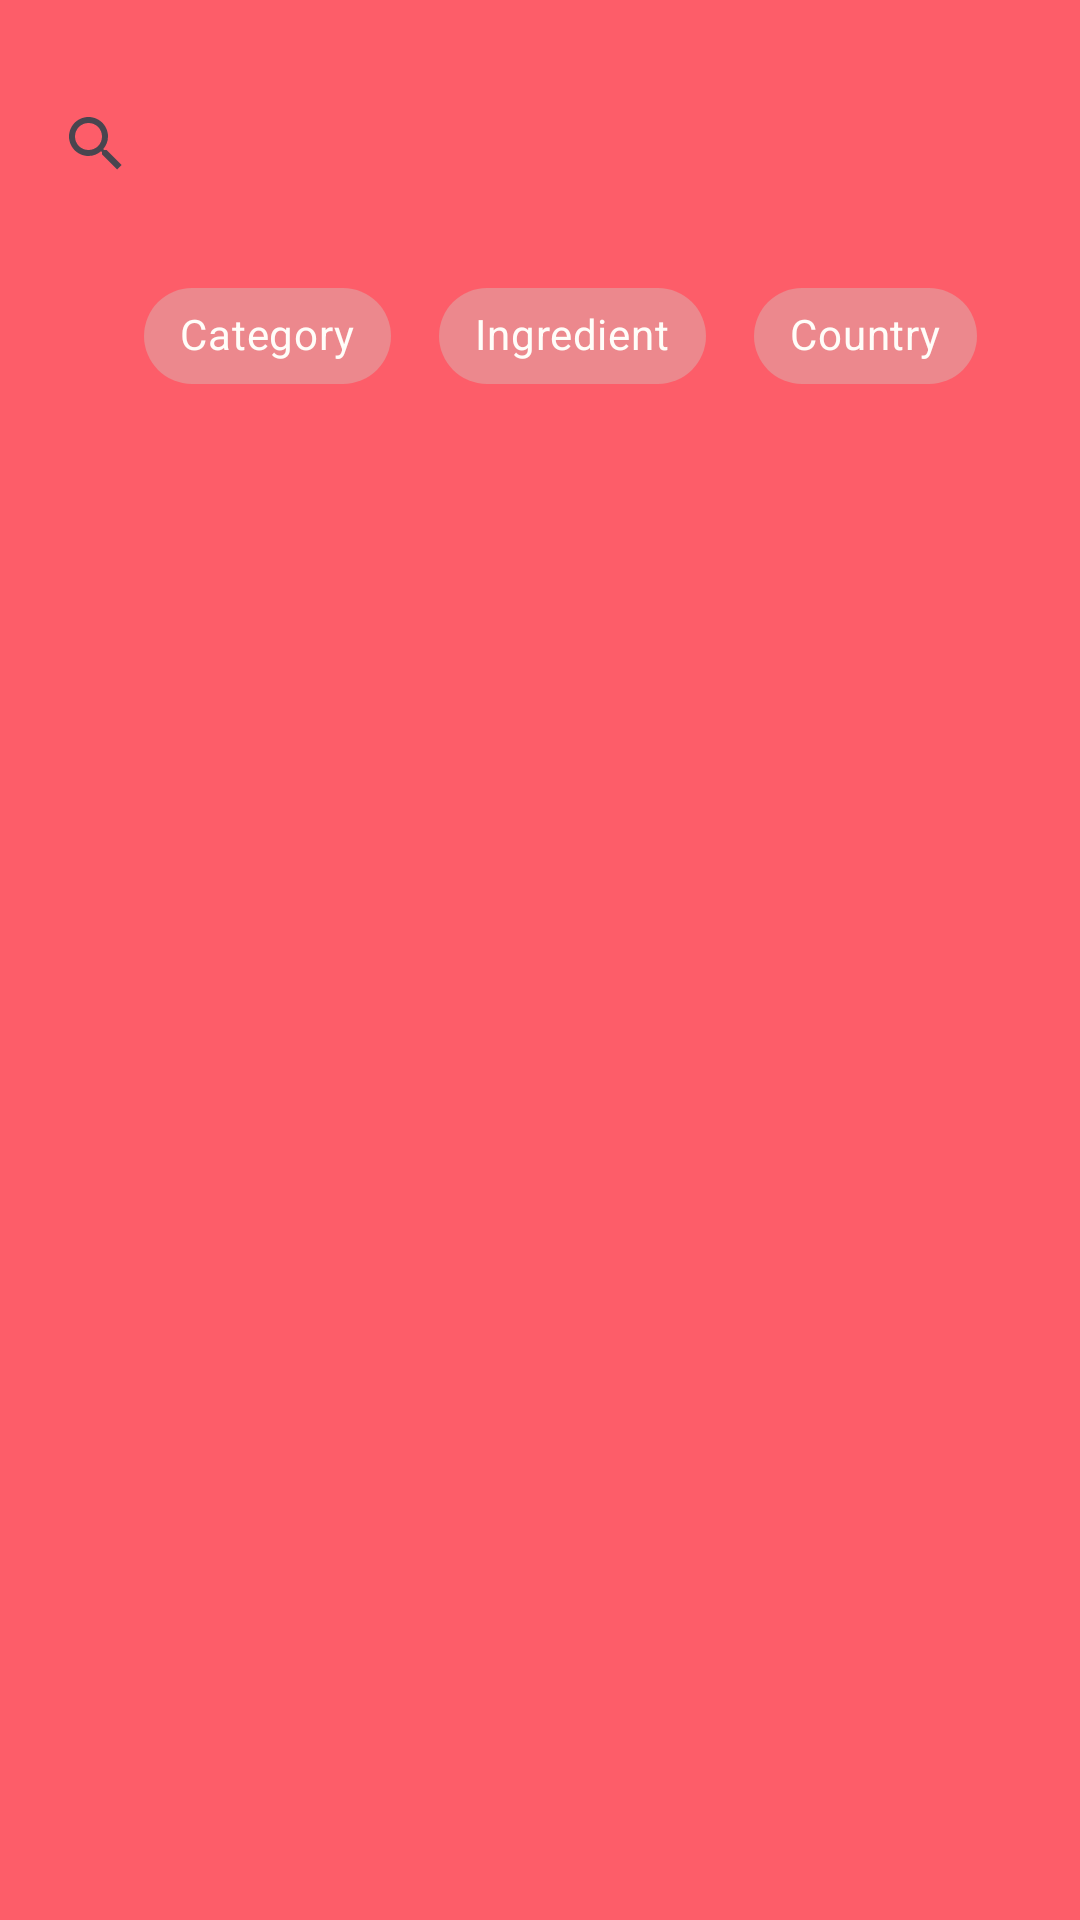

Android layout source for this screen:
<!-- AndroidManifest.xml: application theme Theme.RecipeApp -->
<!-- res/layout/fragment_search.xml -->
<?xml version="1.0" encoding="utf-8"?>
<LinearLayout xmlns:android="http://schemas.android.com/apk/res/android"
    xmlns:app="http://schemas.android.com/apk/res-auto"
    xmlns:tools="http://schemas.android.com/tools"
    android:layout_width="match_parent"
    android:layout_height="match_parent"
    android:orientation="vertical"
    android:padding="8dp">

    <View
        android:layout_width="match_parent"
        android:layout_height="16dp" />

    <androidx.appcompat.widget.SearchView
        android:id="@+id/searchView"
        android:layout_width="match_parent"
        android:layout_height="wrap_content"
        android:queryHint="Search meals..."
        android:layout_marginBottom="12dp" />

    <com.google.android.material.chip.ChipGroup
        android:id="@+id/filterChipGroup"
        android:layout_width="match_parent"
        android:layout_height="wrap_content"
        android:paddingStart="40dp"
        android:paddingEnd="4dp"
        android:paddingTop="4dp"
        android:paddingBottom="4dp"
        app:singleSelection="true"
        app:chipSpacingHorizontal="16dp"
        app:chipSpacingVertical="8dp">

        <com.google.android.material.chip.Chip
            android:id="@+id/chipCategory"
            style="@style/Widget.MaterialComponents.Chip.Choice"
            android:layout_width="wrap_content"
            android:layout_height="wrap_content"
            android:text="@string/category_text"
            android:textColor="@color/white"
            app:chipBackgroundColor="@drawable/chip_selector" />

        <com.google.android.material.chip.Chip
            android:id="@+id/chipIngredient"
            style="@style/Widget.MaterialComponents.Chip.Choice"
            android:layout_width="wrap_content"
            android:layout_height="wrap_content"
            android:text="@string/ingredient_text"

            android:textColor="@color/white"
            app:chipBackgroundColor="@drawable/chip_selector" />

        <com.google.android.material.chip.Chip
            android:id="@+id/chipCountry"
            style="@style/Widget.MaterialComponents.Chip.Choice"
            android:layout_width="wrap_content"
            android:layout_height="wrap_content"
            android:text="@string/country_text"

            android:textColor="@color/white"
            app:chipBackgroundColor="@drawable/chip_selector" />

    </com.google.android.material.chip.ChipGroup>
    <androidx.recyclerview.widget.RecyclerView
        android:id="@+id/rvFilterOptions"
        android:layout_width="match_parent"
        android:layout_height="100dp"
        android:visibility="gone"
        android:clipToPadding="false"
        android:paddingStart="16dp"
        android:paddingEnd="16dp"
        android:layout_marginBottom="8dp"
        android:orientation="horizontal"
        tools:listitem="@layout/item_filter_option" />

    <ProgressBar
        android:id="@+id/progressBar"
        style="?android:attr/progressBarStyleLarge"
        android:layout_width="wrap_content"
        android:layout_height="wrap_content"
        android:visibility="gone"
        android:layout_gravity="center"
        android:padding="8dp" />

    <TextView
        android:id="@+id/tvEmpty"
        android:layout_width="match_parent"
        android:layout_height="wrap_content"
        android:text="@string/no_meals_found_text"
        android:gravity="center"
        android:visibility="gone"
        android:textSize="16sp"
        android:textStyle="bold"
        android:padding="8dp" />

    <androidx.recyclerview.widget.RecyclerView
        android:id="@+id/rvSearchResults"
        android:layout_width="match_parent"
        android:layout_height="0dp"
        android:layout_weight="1"
        android:clipToPadding="false"
        android:paddingStart="24dp"
        android:paddingEnd="8dp"
        tools:listitem="@layout/item_meal" />

</LinearLayout>
<!-- res/layout/item_filter_option.xml (included above) -->
<com.google.android.material.card.MaterialCardView
    xmlns:android="http://schemas.android.com/apk/res/android"
    xmlns:app="http://schemas.android.com/apk/res-auto"
    android:layout_width="wrap_content"
    android:layout_height="wrap_content"
    android:layout_margin="4dp"
    app:cardElevation="2dp"
    app:cardCornerRadius="8dp"
    app:strokeColor="@color/red_pink"
    app:strokeWidth="2dp">

<LinearLayout
android:layout_width="wrap_content"
android:layout_height="wrap_content"
android:orientation="horizontal"
android:gravity="center"
android:padding="4dp">

<ImageView
    android:id="@+id/ivFilterImage"
    android:layout_width="64dp"
    android:layout_height="64dp"
    android:scaleType="centerCrop"
    android:contentDescription="@string/filter_image" />

<Space
    android:id="@+id/spacer"
    android:layout_width="20dp"
    android:layout_height="wrap_content" />

<TextView
    android:padding="10dp"
    android:id="@+id/tvFilterName"
    android:layout_width="wrap_content"
    android:layout_height="wrap_content"
    android:text="@string/category_text"
    android:textSize="12sp"
    android:gravity="center"
    android:ellipsize="end"
    android:singleLine="true"/>
</LinearLayout>

    </com.google.android.material.card.MaterialCardView>
<!-- res/layout/item_meal.xml (included above) -->
<?xml version="1.0" encoding="utf-8"?>
<com.google.android.material.card.MaterialCardView xmlns:android="http://schemas.android.com/apk/res/android"
    xmlns:app="http://schemas.android.com/apk/res-auto"
    android:layout_width="140dp"
    android:layout_height="160dp"
    android:layout_margin="5dp"
    app:cardCornerRadius="12dp"
    app:cardElevation="4dp"
    android:background="@color/white">

    <RelativeLayout
        android:layout_width="match_parent"
        android:layout_height="wrap_content">

        <LinearLayout
            android:layout_width="match_parent"
            android:layout_height="wrap_content"
            android:orientation="vertical">

            <ImageView
                android:id="@+id/ivMeal"
                android:layout_width="match_parent"
                android:layout_height="120dp"
                android:contentDescription="@string/meal_image"
                android:scaleType="centerCrop" />

            <TextView
                android:id="@+id/tvMealName"
                android:layout_width="match_parent"
                android:layout_height="40dp"
                android:padding="8dp"
                android:textAlignment="center"
                android:maxLines="2"
                android:ellipsize="end"
                android:textAppearance="@style/TextAppearance.MaterialComponents.Subtitle1" />

        </LinearLayout>

        <ImageView
            android:id="@+id/ivFavorite"
            android:layout_width="32dp"
            android:layout_height="32dp"
            android:layout_alignParentEnd="true"
            android:layout_margin="8dp"
            android:contentDescription="@string/remove_from_favorites"
            android:src="@drawable/heart_filled"
            app:tint="@color/red_pink"
             />

    </RelativeLayout>

</com.google.android.material.card.MaterialCardView>
<!-- resources referenced by this layout -->
<resources>
  <color name="red_pink">#FFFD5D69</color>
  <color name="white">#FFFFFDF9</color>
  <!-- drawable chip_selector (drawable) -->
  <?xml version="1.0" encoding="utf-8"?>
  <selector xmlns:android="http://schemas.android.com/apk/res/android">
      <item android:color="@color/red_pink" android:state_checked="true"/>
      <item android:color="@color/sweet_pink"/>
  </selector>
  <string name="category_text">Category</string>
  <string name="country_text">Country</string>
  <string name="filter_image">Filter Image</string>
  <string name="ingredient_text">Ingredient</string>
  <string name="meal_image">Meal image</string>
  <string name="no_meals_found_text">No meals found</string>
  <string name="remove_from_favorites">Remove from favorites</string>
  <style name="Theme.RecipeApp" parent="Base.Theme.RecipeApp" />
  <color name="sweet_pink">#FFEC888D</color>
  <style name="Base.Theme.RecipeApp" parent="Theme.Material3.DayNight.NoActionBar">
          <item name="android:windowBackground">@color/red_pink</item>
          
          
      </style>
</resources>
